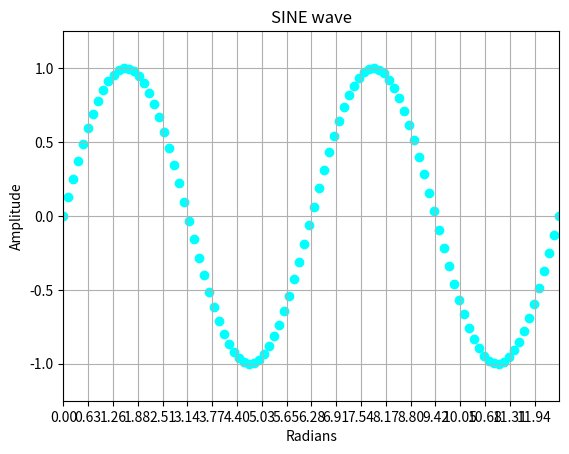

Reproduce this figure in Python.
# -*- coding: utf-8 -*-
"""
[redacted]
"""

import numpy as np
import math
import matplotlib.pyplot as plt

x = np.linspace(0, 4*math.pi, num=100)
y = np.sin(x)
plt.scatter(x,y, color = "cyan")
plt.xlim(0, 4*math.pi)
plt.ylim(-1.25, 1.25)
plt.xticks(np.arange(0, 4*math.pi, math.pi/5))
plt.title('SINE wave')
plt.xlabel('Radians')
plt.ylabel('Amplitude')
plt.grid()
plt.show()